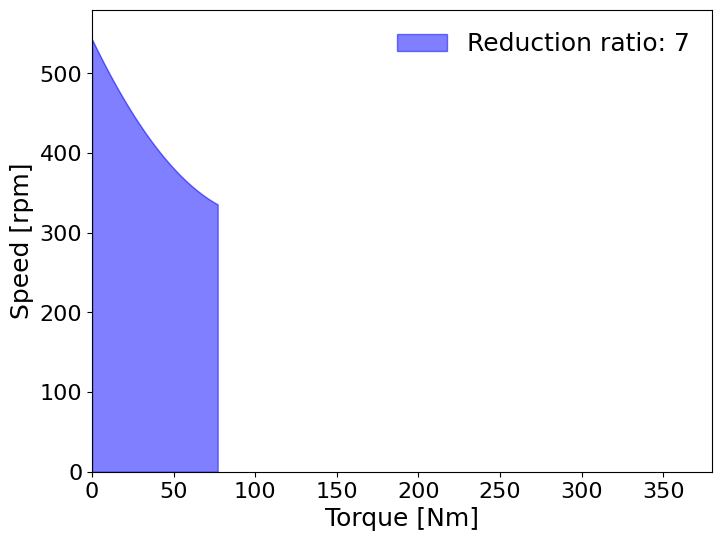

This figure's Python source:
import matplotlib.pyplot as plt
import numpy as np

# Torque values (approximate x-axis range)
torque = np.linspace(0, 11, 50)

# Speed (RPM) - Concave-down quadratic approximation, starting from around 3800 RPM and ending around 2300 RPM
# Adjust coefficients to ensure speed is 2300 when torque is 12 and 3800 when torque is 0
# Vertex (axis) is at torque = 15
vertex = 15
a = (3800 - 2300) / ((0 - vertex)**2 - (12 - vertex)**2)
b = -2 * a * vertex
c = 3800

speed = a * torque**2 + b * torque + c

# Plotting RPM vs. Torque for different reduction ratios
plt.figure(figsize=(8, 6))

ratios = np.linspace(7, 33, 500)  # Continuous range of reduction ratios

# Plot all other ratios with a light color
first_fill = True
for ratio in ratios:
    pass
#     if not np.isclose(ratio, 7) and not np.isclose(ratio, 33):
#         reduced_speed = speed / ratio
#         plt.plot(torque * ratio, reduced_speed, color='orange', alpha=0.1)
#         if first_fill:
#             plt.fill_between(torque * ratio, reduced_speed, color='orange', alpha=0.4, label="Reduction ratio: 7-33")
#             first_fill = False
#         else:
#             plt.fill_between(torque * ratio, reduced_speed, color='orange', alpha=0.3)

# # Plot ratio 7 with a distinct color
ratio = 7
reduced_speed = speed / ratio
plt.plot(torque * ratio, reduced_speed, color='blue', alpha=0.1, linewidth=1)
plt.fill_between(torque * ratio, reduced_speed, color='blue', alpha=0.5, label="Reduction ratio: 7")

# ratio = 8
# reduced_speed = speed / ratio
# plt.plot(torque * ratio, reduced_speed, color='green', alpha=0.1, linewidth=1)
# plt.fill_between(torque * ratio, reduced_speed, color='green', alpha=0.5, label="Reduction ratio: 8")

# ratio = 9
# reduced_speed = speed / ratio
# plt.plot(torque * ratio, reduced_speed, color='purple', alpha=0.1, linewidth=1)
# plt.fill_between(torque * ratio, reduced_speed, color='purple', alpha=0.5, label="Reduction ratio: 9")

# Plot ratio 33 with a distinct color
# ratio = 33
# reduced_speed = speed / ratio
# plt.plot(torque * ratio, reduced_speed, color='red', alpha=0.1, linewidth=1)
# plt.fill_between(torque * ratio, reduced_speed, color='red', alpha=0.4, label="Reduction ratio: 33")

# Set font properties for axis labels
font_properties = {'family': 'Times New Roman', 'size': 18}

plt.xlabel('Torque [Nm]', fontdict=font_properties)
plt.ylabel('Speed [rpm]', fontdict=font_properties)
plt.ylim(0, 580)
plt.xlim(0, 380)
plt.xticks(fontsize=16, fontname='Times New Roman')
plt.yticks(fontsize=16, fontname='Times New Roman')
legend = plt.legend(prop=font_properties)
legend.get_frame().set_linewidth(0)

# Save the plot as an SVG file
plt.savefig('plot7.svg', format='svg')

plt.show()